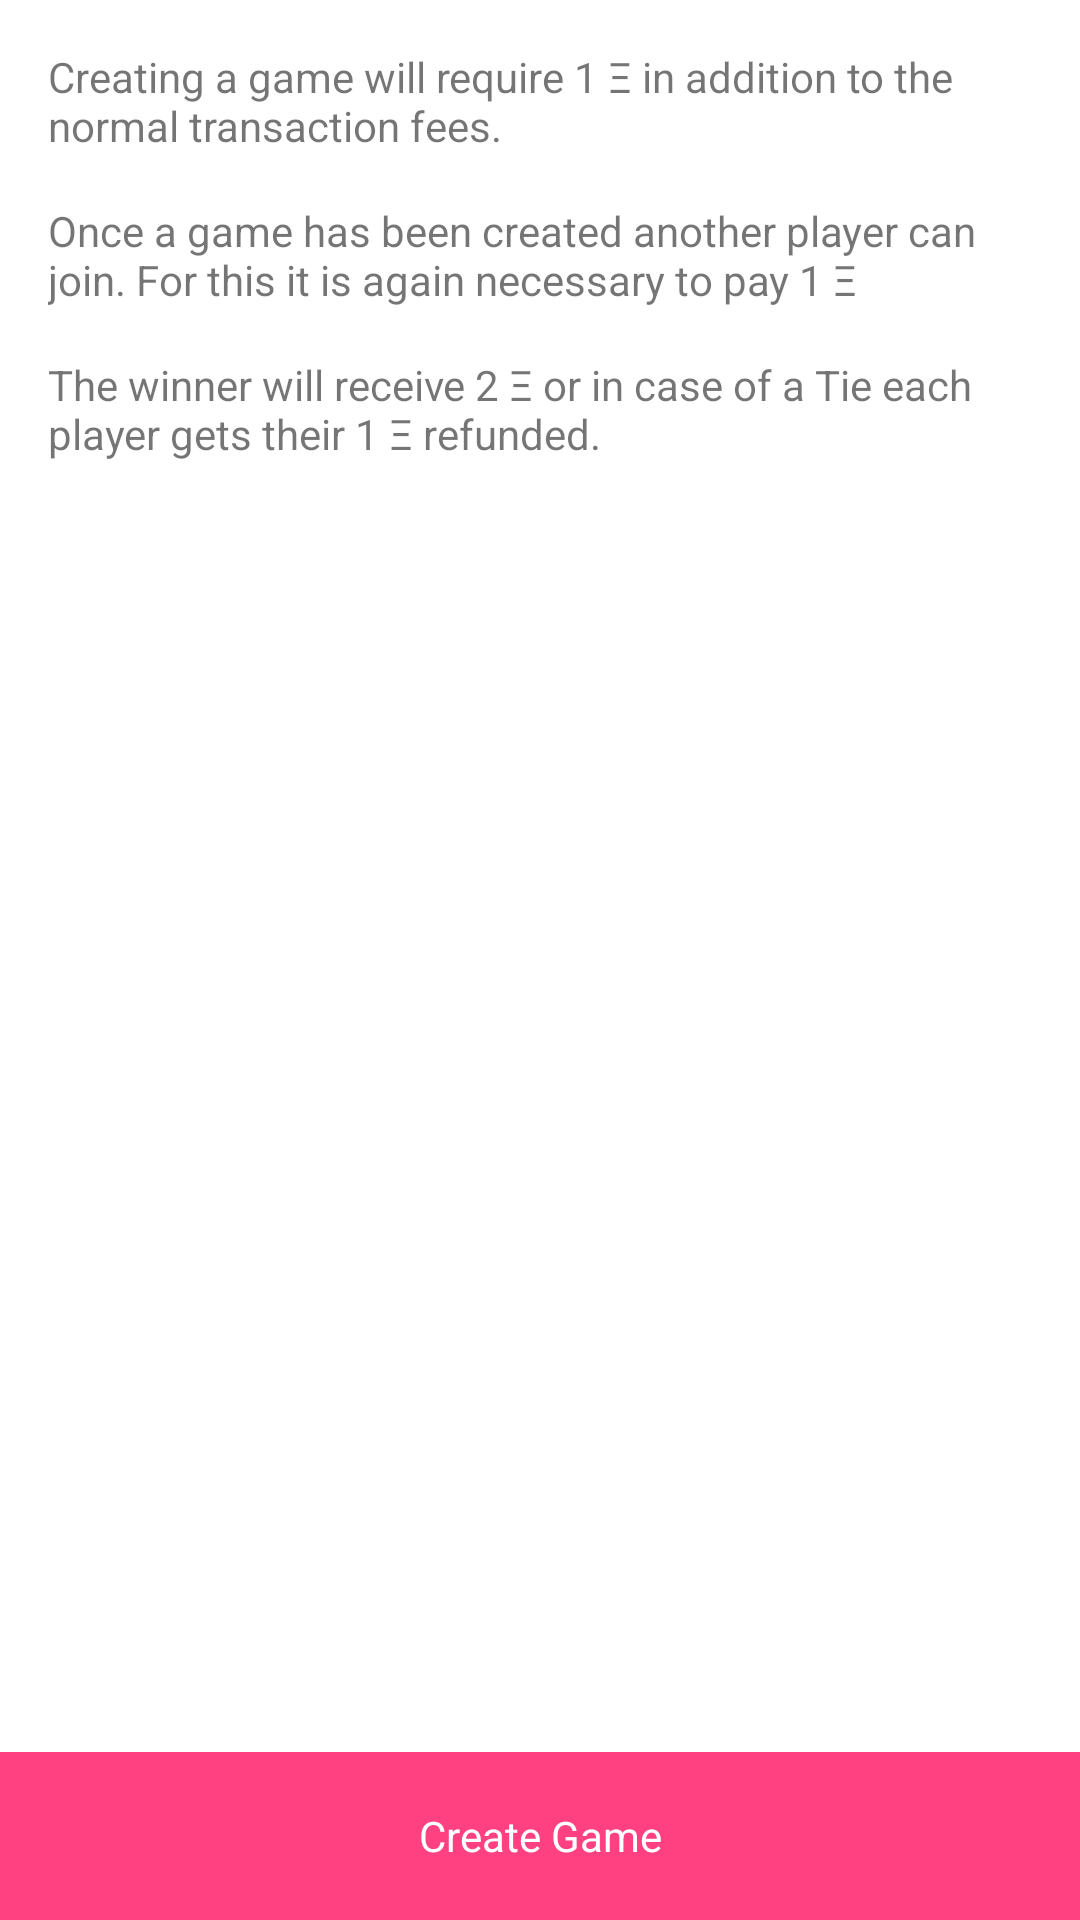

The Android layout XML behind this screen, and the referenced resources:
<!-- AndroidManifest.xml: application theme AppTheme -->
<!-- res/layout/layout_create_game.xml -->
<?xml version="1.0" encoding="utf-8"?>
<RelativeLayout xmlns:android="http://schemas.android.com/apk/res/android"
    android:layout_width="match_parent"
    android:layout_height="match_parent"
    android:orientation="vertical">

    <TextView
        android:id="@+id/creation_desc_1"
        android:layout_width="match_parent"
        android:layout_height="wrap_content"
        android:layout_marginLeft="16dp"
        android:layout_marginRight="16dp"
        android:layout_marginTop="16dp"
        android:text="@string/creation_description_1" />

    <TextView
        android:id="@+id/creation_desc_2"
        android:layout_width="match_parent"
        android:layout_height="wrap_content"
        android:layout_below="@id/creation_desc_1"
        android:layout_marginLeft="16dp"
        android:layout_marginRight="16dp"
        android:layout_marginTop="16dp"
        android:text="@string/creation_description_2" />

    <TextView
        android:id="@+id/creation_desc_3"
        android:layout_width="match_parent"
        android:layout_height="wrap_content"
        android:layout_below="@id/creation_desc_2"
        android:layout_marginLeft="16dp"
        android:layout_marginRight="16dp"
        android:layout_marginTop="16dp"
        android:text="@string/creation_description_3" />

    <TextView
        android:id="@+id/layout_create_game_create_button"
        android:layout_width="match_parent"
        android:layout_height="56dp"
        android:layout_alignParentBottom="true"
        android:layout_gravity="center"
        android:background="@color/colorAccent"
        android:gravity="center"
        android:padding="16dp"
        android:text="@string/create_game"
        android:textColor="@android:color/white" />
</RelativeLayout>
<!-- resources referenced by this layout -->
<resources>
  <color name="colorAccent">#FF4081</color>
  <string name="create_game">Create Game</string>
  <string name="creation_description_1">Creating a game will require 1 Ξ in addition to the normal transaction fees.</string>
  <string name="creation_description_2">Once a game has been created another player can join. For this it is again necessary to pay 1 Ξ</string>
  <string name="creation_description_3">The winner will receive 2 Ξ or in case of a Tie each player gets their 1 Ξ refunded.</string>
  <style name="AppTheme" parent="Theme.AppCompat.Light.NoActionBar">
          
          <item name="colorPrimary">@color/colorPrimary</item>
          <item name="colorPrimaryDark">@color/colorPrimaryDark</item>
          <item name="colorAccent">@color/colorAccent</item>
          <item name="android:windowBackground">@color/white</item>
      </style>
  <color name="colorPrimary">#3F51B5</color>
  <color name="colorPrimaryDark">#303F9F</color>
  <color name="white">#ffffff</color>
</resources>
